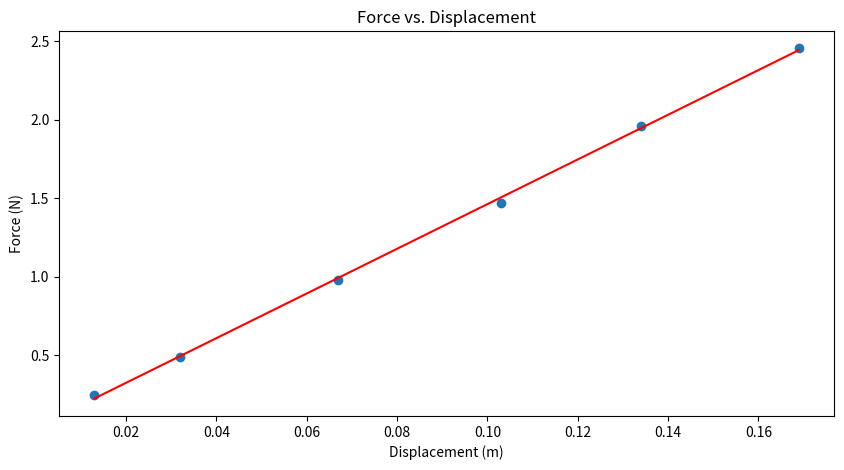

Reproduce this figure in Python.
import matplotlib.pyplot as plt
import numpy as np

mass_vs_spring_length = {
    25: 7.6,
    50: 9.5,
    100: 13,
    150: 16.6,
    200: 19.7,
    250: 23.2,
}

natural_spring_length = 6.3

ACCEL_DUE_TO_GRAV = 9.81


def main():
    # Format data
    y = np.array(
        [(m / 1000) * ACCEL_DUE_TO_GRAV for m in mass_vs_spring_length.keys()]
    )
    x = np.array(
        [
            (l / 100) - (natural_spring_length / 100)
            for l in mass_vs_spring_length.values()
        ]
    )

    # create the plot
    plot = plt.figure(dpi=1200, figsize=(10, 5))
    subplot = plot.add_subplot(1, 1, 1)
    subplot.scatter(x, y)

    # label the axes
    subplot.set_xlabel("Displacement (m)")
    subplot.set_ylabel("Force (N)")
    subplot.set_title("Force vs. Displacement")

    # label each point on the plot with its coordinates
    anns = []
    for x_coord, y_coord in zip(x, y):
        anns.append(
            subplot.annotate(
                f"({x_coord:.2} m, {y_coord:.2} N)",
                xy=(x_coord + (3 / 1000), y_coord - (25 / 1000))
            )
        )
    # save without trend line
    plt.savefig("without_trend_line.png")

    # remove annotations
    for ann in anns:
        ann.remove()

    # create best fit line
    m, b = np.polyfit(x, y, 1)
    print(m, b)
    subplot.plot(x, m * x + b, '-', color='red')
    # save with trend line
    plt.savefig("with_trend_line.png")


if __name__ == '__main__':
    main()
